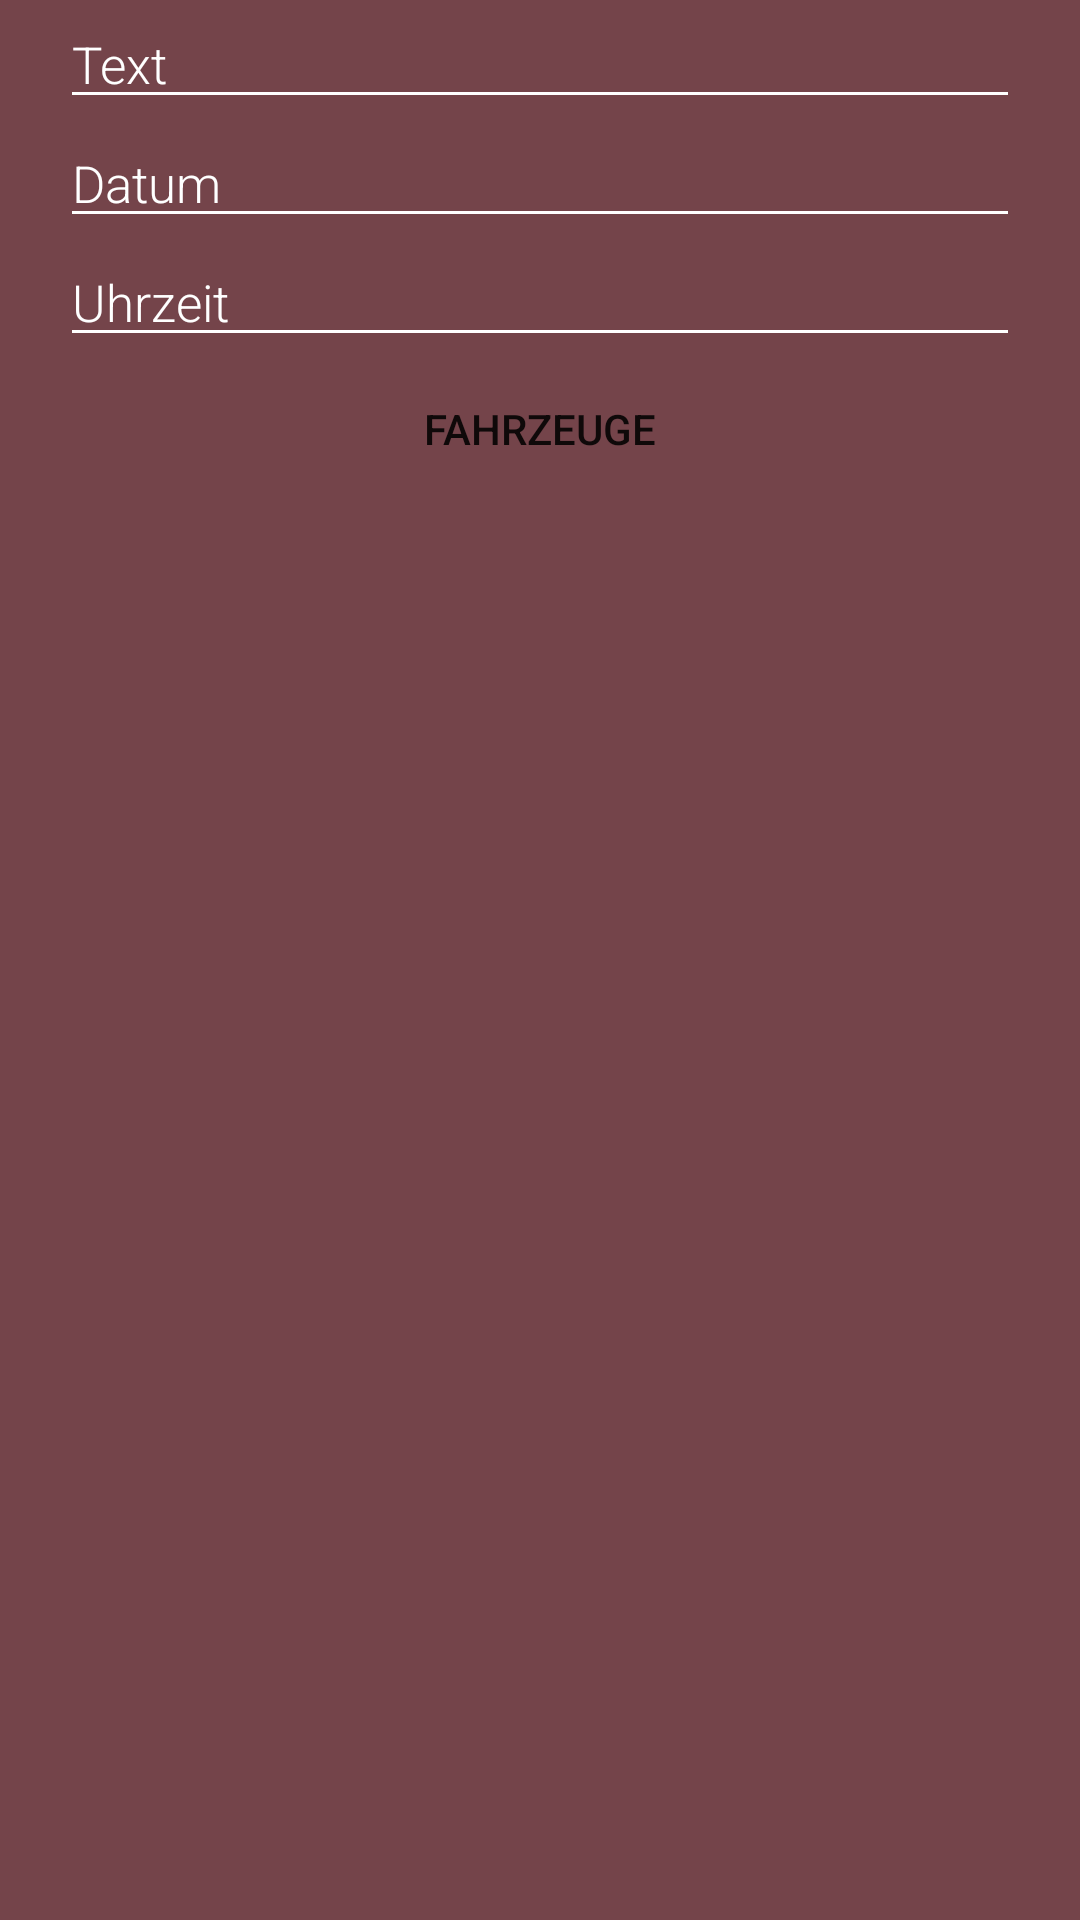

Android layout source for this screen:
<!-- AndroidManifest.xml: application theme AppTheme -->
<!-- res/layout/auftrag_activity.xml -->
<?xml version="1.0" encoding="utf-8"?>
<android.support.constraint.ConstraintLayout xmlns:android="http://schemas.android.com/apk/res/android"
    xmlns:tools="http://schemas.android.com/tools"
    android:layout_width="match_parent"
    android:layout_height="match_parent">


    <RelativeLayout
        android:id="@+id/all"

        android:layout_width="match_parent"
        android:layout_height="match_parent">

        <RelativeLayout
            android:id="@+id/textFields"
            android:layout_width="match_parent"
            android:layout_height="wrap_content"
            android:layout_alignParentTop="true"
            android:layout_centerHorizontal="true"
            android:layout_marginLeft="20dp"
            android:layout_marginRight="20dp">

            <EditText
                android:id="@+id/text"
                android:layout_width="match_parent"
                android:layout_height="wrap_content"
                android:backgroundTint="@color/colorWhite"
                android:fontFamily="sans-serif-light"
                android:hint="Text"
                android:inputType="textEmailAddress"
                android:textColor="@color/colorWhite"
                android:textColorHint="@color/colorWhite"
                android:textSize="17sp" />


            <EditText
                android:id="@+id/datum"
                android:layout_width="match_parent"
                android:layout_height="wrap_content"
                android:layout_below="@id/text"
                android:backgroundTint="@color/colorWhite"
                android:fontFamily="sans-serif-light"
                android:hint="Datum"
                android:inputType="textEmailAddress"
                android:textColor="@color/colorWhite"
                android:textColorHint="@color/colorWhite"
                android:textSize="17sp" />

            <EditText
                android:id="@+id/uhrzeit"
                android:layout_width="match_parent"
                android:layout_height="wrap_content"
                android:layout_below="@id/datum"
                android:backgroundTint="@color/colorWhite"
                android:fontFamily="sans-serif-light"
                android:hint="Uhrzeit"
                android:inputType="textEmailAddress"
                android:textColor="@color/colorWhite"
                android:textColorHint="@color/colorWhite"
                android:textSize="17sp" />


        </RelativeLayout>

        <Button
            android:id="@+id/button2"
            style="@style/Widget.AppCompat.Button.Colored"
            android:layout_width="match_parent"
            android:layout_height="wrap_content"
            android:layout_below="@id/textFields"
            android:background="@drawable/button_white"
            android:text="Fahrzeuge"
            android:textAlignment="center" />


        <ListView
            android:id="@+id/cars"
            android:layout_width="match_parent"
            android:layout_height="match_parent"
            android:layout_below="@id/button2"
            >

        </ListView>

        <Button
            android:id="@+id/speichern"
            style="@style/Widget.AppCompat.Button.Borderless.Colored"
            android:layout_width="match_parent"
            android:layout_height="wrap_content"
            android:layout_alignParentBottom="true"
            android:layout_marginTop="630dp"
            android:fontFamily="sans-serif-thin"
            android:text="speichern"
            android:textAlignment="center"
            android:textColor="@android:color/holo_blue_light"></Button>


        
        
        
        
        
        
        
    </RelativeLayout>

</android.support.constraint.ConstraintLayout>
<!-- resources referenced by this layout -->
<resources>
  <color name="colorWhite">#FFFFFF</color>
  <style name="AppTheme" parent="Theme.AppCompat.NoActionBar">
          
          <item name="android:windowBackground">@color/windowBackground</item>
          <item name="colorPrimary">@color/colorPrimary</item>
          <item name="colorPrimaryDark">@color/colorPrimaryDark</item>
          <item name="colorAccent">@color/colorAccent</item>
      </style>
  <color name="windowBackground">#74444A</color>
  <color name="colorPrimary">#9a0000</color>
  <color name="colorPrimaryDark">#740E0E</color>
  <color name="colorAccent">#D86D1B</color>
</resources>
